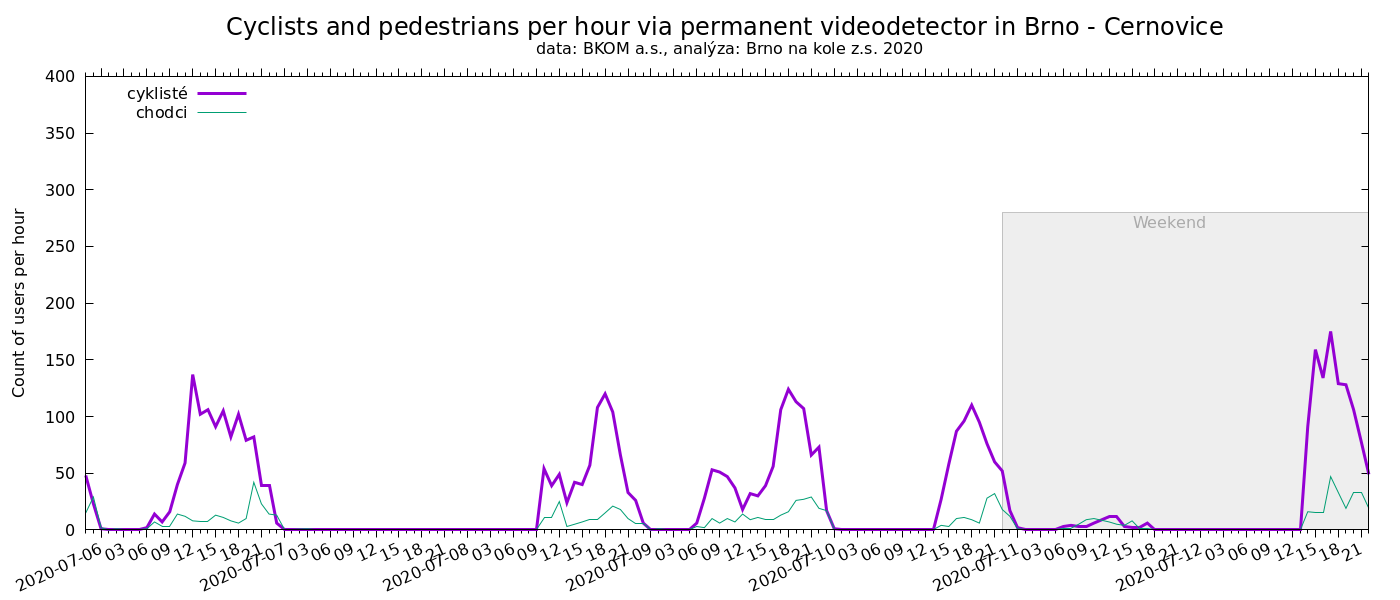

The file beside this chart, header and first rows:
time, cyklisté, chodci
Černovice, , Černovická, Zvonařka
2020-05-29 18:00, 19, 20
2020-05-29 19:00, 23, 13
2020-05-29 20:00, 67, 25
2020-05-29 21:00, 29, 24
2020-05-29 22:00, 40, 16
2020-05-29 23:00, 3, 7
2020-05-30 00:00, 0, 0
2020-05-30 01:00, 0, 0
2020-05-30 02:00, 0, 0
2020-05-30 03:00, 0, 0
2020-05-30 04:00, 0, 0
2020-05-30 05:00, 0, 0
2020-05-30 06:00, 0, 0
2020-05-30 07:00, 9, 0
2020-05-30 08:00, 5, 2
2020-05-30 09:00, 9, 8
2020-05-30 10:00, 8, 4
2020-05-30 11:00, 17, 10
2020-05-30 12:00, 99, 14
2020-05-30 13:00, 79, 27
2020-05-30 14:00, 89, 19
2020-05-30 15:00, 81, 19
2020-05-30 16:00, 120, 23
2020-05-30 17:00, 100, 10
2020-05-30 18:00, 38, 30
2020-05-30 19:00, 94, 26
2020-05-30 20:00, 69, 11
2020-05-30 21:00, 19, 18
2020-05-30 22:00, 31, 21
2020-05-30 23:00, 8, 9
2020-05-31 00:00, 1, 0
2020-05-31 01:00, 0, 0
2020-05-31 02:00, 0, 0
2020-05-31 03:00, 0, 0
2020-05-31 05:00, 0, 0
2020-05-31 06:00, 0, 0
2020-05-31 07:00, 0, 0
2020-05-31 08:00, 3, 0
2020-05-31 09:00, 2, 2
2020-05-31 10:00, 1, 0
2020-05-31 11:00, 0, 0
2020-05-31 12:00, 0, 0
2020-05-31 13:00, 0, 0
2020-05-31 14:00, 0, 0
2020-05-31 15:00, 0, 0
2020-05-31 16:00, 0, 0
2020-05-31 17:00, 0, 0
2020-05-31 18:00, 0, 0
2020-05-31 19:00, 0, 0
2020-05-31 20:00, 0, 0
2020-05-31 21:00, 0, 0
2020-05-31 22:00, 0, 0
2020-05-31 23:00, 0, 0
2020-06-01 00:00, 0, 0
2020-06-01 01:00, 0, 0
2020-06-01 02:00, 0, 0
2020-06-01 03:00, 0, 0
2020-06-01 04:00, 0, 0
2020-06-01 05:00, 0, 0
... 1,020 more rows
